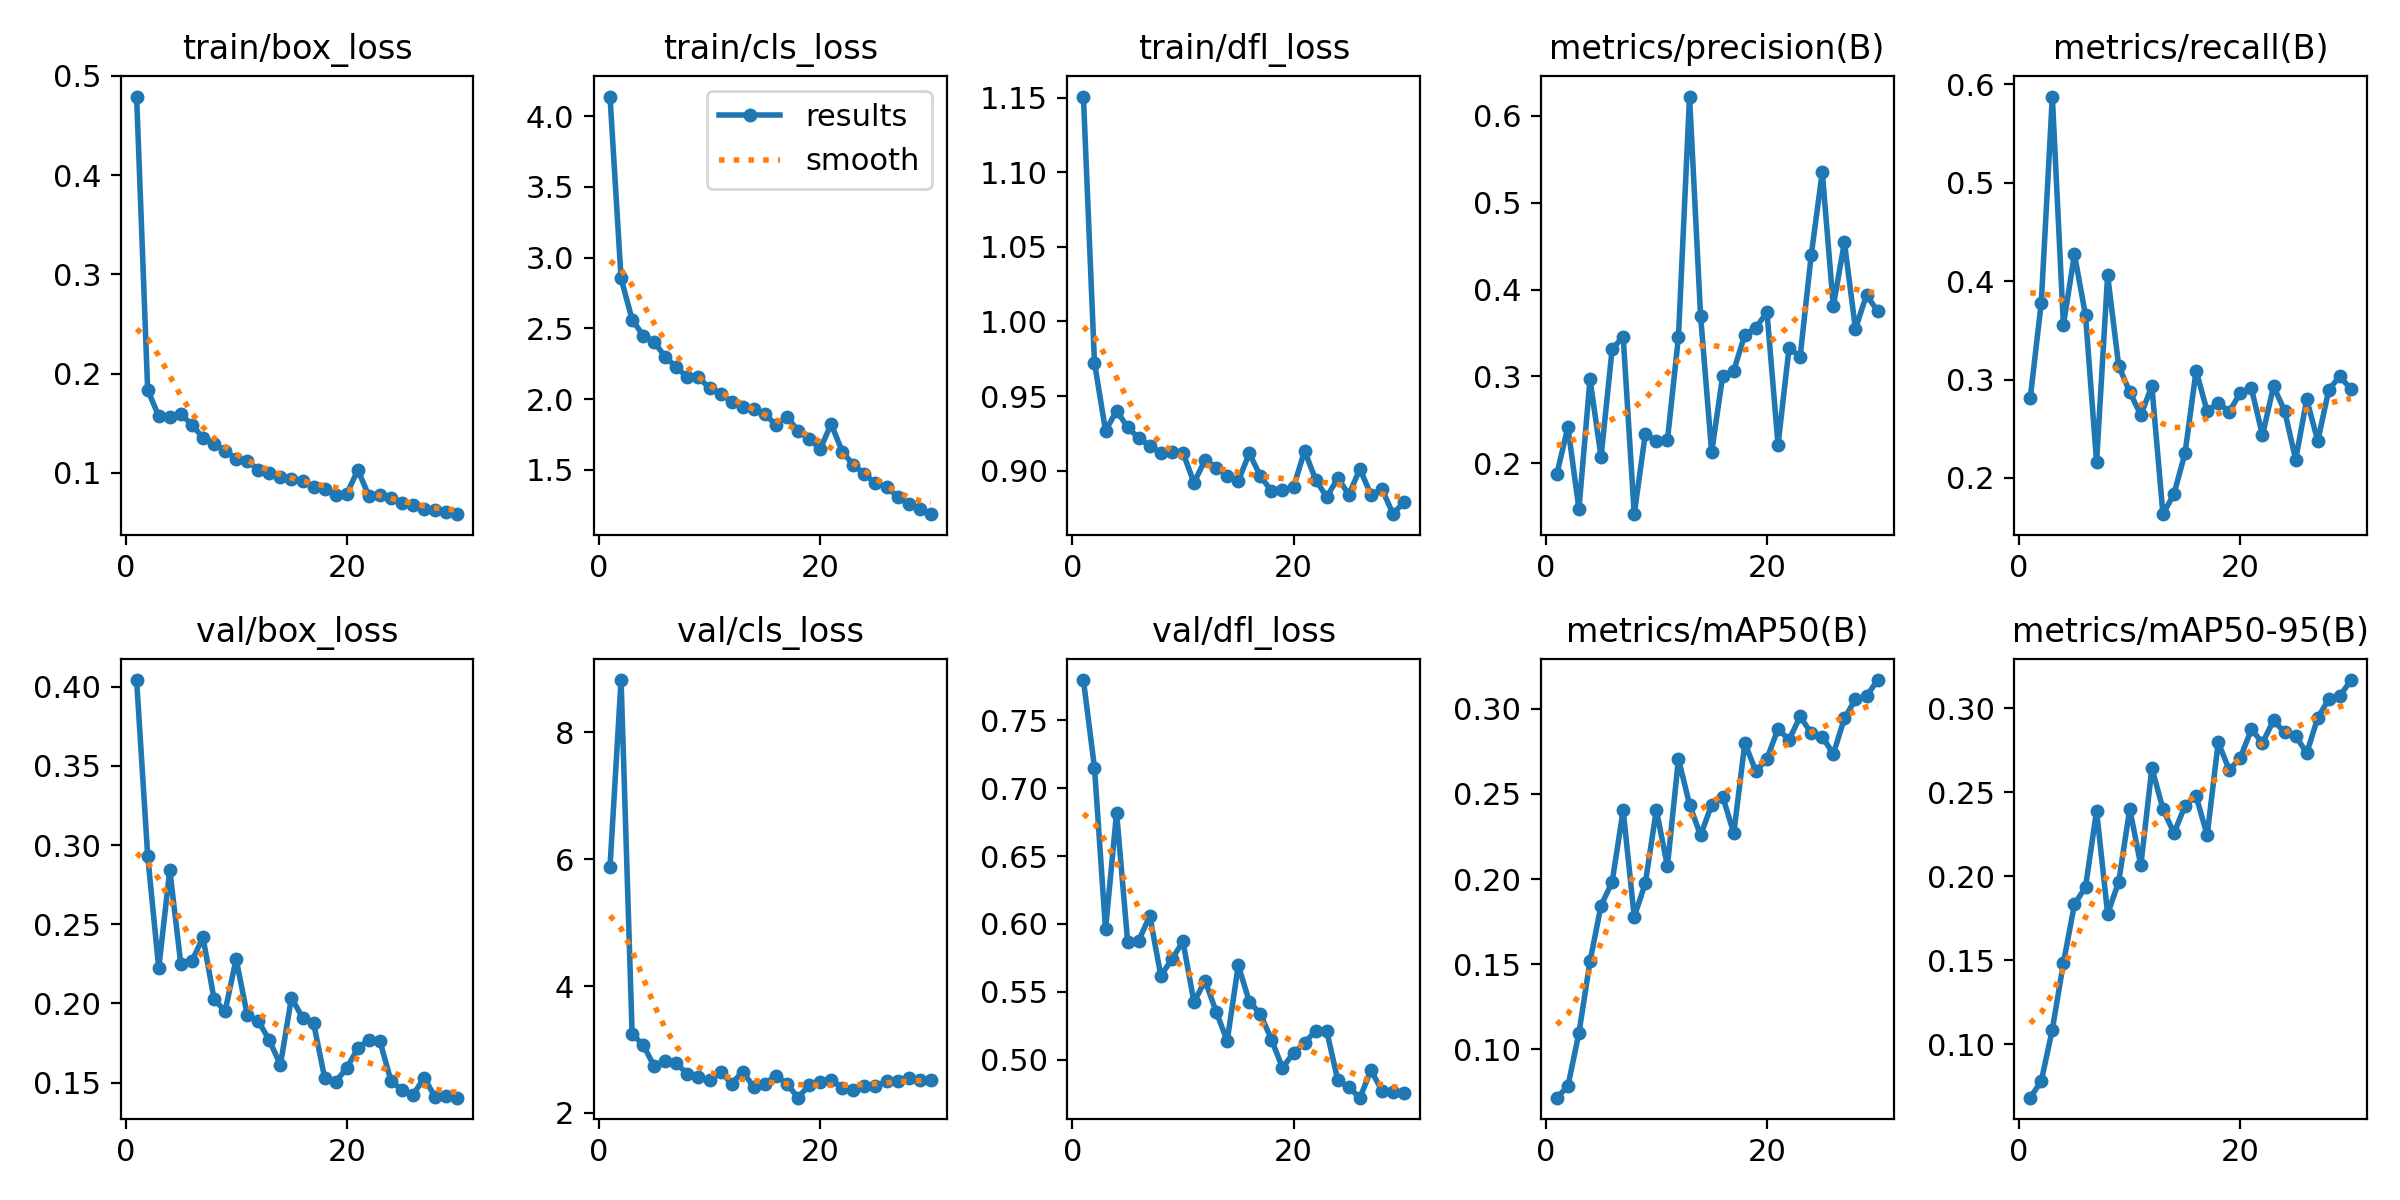

Values plotted in this chart, from the file beside it:
epoch, train/box_loss, train/cls_loss, train/dfl_loss, metrics/precision(B), metrics/recall(B), metrics/mAP50(B), metrics/mAP50-95(B), val/box_loss, val/cls_loss, val/dfl_loss, lr/pg0, lr/pg1, lr/pg2
1, 0.4792, 4.138, 1.151, 0.1874, 0.2808, 0.07169, 0.06823, 0.4043, 5.884, 0.7796, 0.0001204, 0.0001204, 0.0001204
2, 0.1835, 2.853, 0.9725, 0.242, 0.378, 0.07835, 0.07807, 0.2934, 8.824, 0.7152, 0.0002357, 0.0002357, 0.0002357
3, 0.1571, 2.562, 0.9268, 0.1475, 0.5876, 0.1096, 0.1088, 0.2223, 3.244, 0.596, 0.0003428, 0.0003428, 0.0003428
4, 0.1562, 2.449, 0.9401, 0.2965, 0.3553, 0.1516, 0.1482, 0.2843, 3.071, 0.682, 0.0003334, 0.0003334, 0.0003334
5, 0.1589, 2.405, 0.9291, 0.2075, 0.4274, 0.1844, 0.1833, 0.2247, 2.735, 0.5868, 0.0003212, 0.0003212, 0.0003212
6, 0.1486, 2.295, 0.9216, 0.3312, 0.3652, 0.1982, 0.1935, 0.2269, 2.826, 0.5877, 0.000309, 0.000309, 0.000309
7, 0.1351, 2.227, 0.9168, 0.3459, 0.2162, 0.2404, 0.239, 0.2417, 2.786, 0.606, 0.0002967, 0.0002967, 0.0002967
8, 0.1295, 2.153, 0.9119, 0.1416, 0.406, 0.1778, 0.1777, 0.203, 2.612, 0.5619, 0.0002845, 0.0002845, 0.0002845
9, 0.1224, 2.155, 0.9122, 0.2339, 0.3138, 0.1976, 0.1966, 0.1951, 2.574, 0.5741, 0.0002723, 0.0002723, 0.0002723
10, 0.1142, 2.076, 0.9119, 0.226, 0.2874, 0.2405, 0.2402, 0.2281, 2.513, 0.5871, 0.0002601, 0.0002601, 0.0002601
11, 0.1123, 2.035, 0.8919, 0.2265, 0.2639, 0.2075, 0.2064, 0.1928, 2.648, 0.5424, 0.0002479, 0.0002479, 0.0002479
12, 0.1028, 1.983, 0.9072, 0.3457, 0.2933, 0.2706, 0.2643, 0.1889, 2.461, 0.5583, 0.0002357, 0.0002357, 0.0002357
13, 0.09937, 1.947, 0.9021, 0.622, 0.1632, 0.2437, 0.2401, 0.1768, 2.653, 0.5355, 0.0002235, 0.0002235, 0.0002235
14, 0.09542, 1.927, 0.8967, 0.3695, 0.1837, 0.2256, 0.2256, 0.1612, 2.408, 0.5139, 0.0002113, 0.0002113, 0.0002113
15, 0.09419, 1.894, 0.893, 0.2128, 0.2254, 0.2436, 0.242, 0.2037, 2.461, 0.5696, 0.0001991, 0.0001991, 0.0001991
16, 0.0918, 1.817, 0.9116, 0.3008, 0.309, 0.2483, 0.2477, 0.191, 2.588, 0.5429, 0.0001868, 0.0001868, 0.0001868
17, 0.08565, 1.875, 0.8963, 0.3068, 0.2676, 0.2269, 0.2245, 0.1877, 2.457, 0.5338, 0.0001746, 0.0001746, 0.0001746
18, 0.08405, 1.776, 0.8863, 0.348, 0.2766, 0.2798, 0.2798, 0.1531, 2.241, 0.5149, 0.0001624, 0.0001624, 0.0001624
19, 0.07791, 1.72, 0.8867, 0.3559, 0.2672, 0.2632, 0.2632, 0.1506, 2.438, 0.4941, 0.0001502, 0.0001502, 0.0001502
20, 0.07871, 1.647, 0.8891, 0.374, 0.2868, 0.2706, 0.2706, 0.1592, 2.484, 0.505, 0.000138, 0.000138, 0.000138
21, 0.1027, 1.825, 0.9132, 0.2212, 0.2909, 0.2881, 0.2875, 0.1717, 2.526, 0.5124, 0.0001258, 0.0001258, 0.0001258
22, 0.07686, 1.628, 0.8939, 0.3328, 0.2433, 0.2816, 0.2793, 0.1772, 2.395, 0.5214, 0.0001136, 0.0001136, 0.0001136
23, 0.07719, 1.536, 0.8822, 0.3229, 0.2932, 0.2955, 0.2929, 0.1761, 2.361, 0.5212, 0.0001014, 0.0001014, 0.0001014
24, 0.07462, 1.471, 0.895, 0.4393, 0.2683, 0.2856, 0.2856, 0.1512, 2.419, 0.4849, 8.917e-05, 8.917e-05, 8.917e-05
25, 0.06977, 1.405, 0.8839, 0.5349, 0.2187, 0.2836, 0.2836, 0.1454, 2.42, 0.4796, 7.696e-05, 7.696e-05, 7.696e-05
26, 0.06781, 1.379, 0.901, 0.3807, 0.2798, 0.2733, 0.2733, 0.1423, 2.502, 0.4721, 6.475e-05, 6.475e-05, 6.475e-05
27, 0.06395, 1.312, 0.8838, 0.4545, 0.2376, 0.2943, 0.2943, 0.1532, 2.51, 0.4922, 5.254e-05, 5.254e-05, 5.254e-05
28, 0.06208, 1.256, 0.8875, 0.3546, 0.2898, 0.3055, 0.3055, 0.1407, 2.551, 0.4772, 4.033e-05, 4.033e-05, 4.033e-05
29, 0.06071, 1.222, 0.8708, 0.3938, 0.3033, 0.3073, 0.3073, 0.1415, 2.521, 0.4761, 2.812e-05, 2.812e-05, 2.812e-05
30, 0.0583, 1.187, 0.8792, 0.3752, 0.29, 0.3168, 0.3168, 0.1405, 2.526, 0.4757, 1.591e-05, 1.591e-05, 1.591e-05
